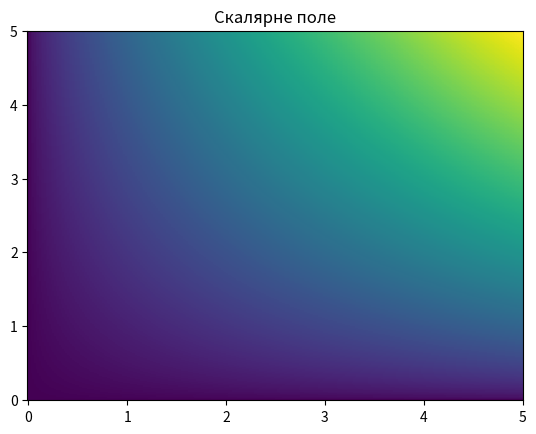

Here is the Python script that generated this plot:
import matplotlib.pyplot as plt
import numpy as np

def func_z(x, y):
    return x * np.sqrt(y) + y * np.sqrt(x)

x = np.linspace(0, 5, 300)
y = np.linspace(0, 5, 300)

X, Y = np.meshgrid(x, y)

Z = func_z(X, Y)

plt.pcolormesh(X, Y, Z)

plt.title('Скалярне поле')
plt.show()
